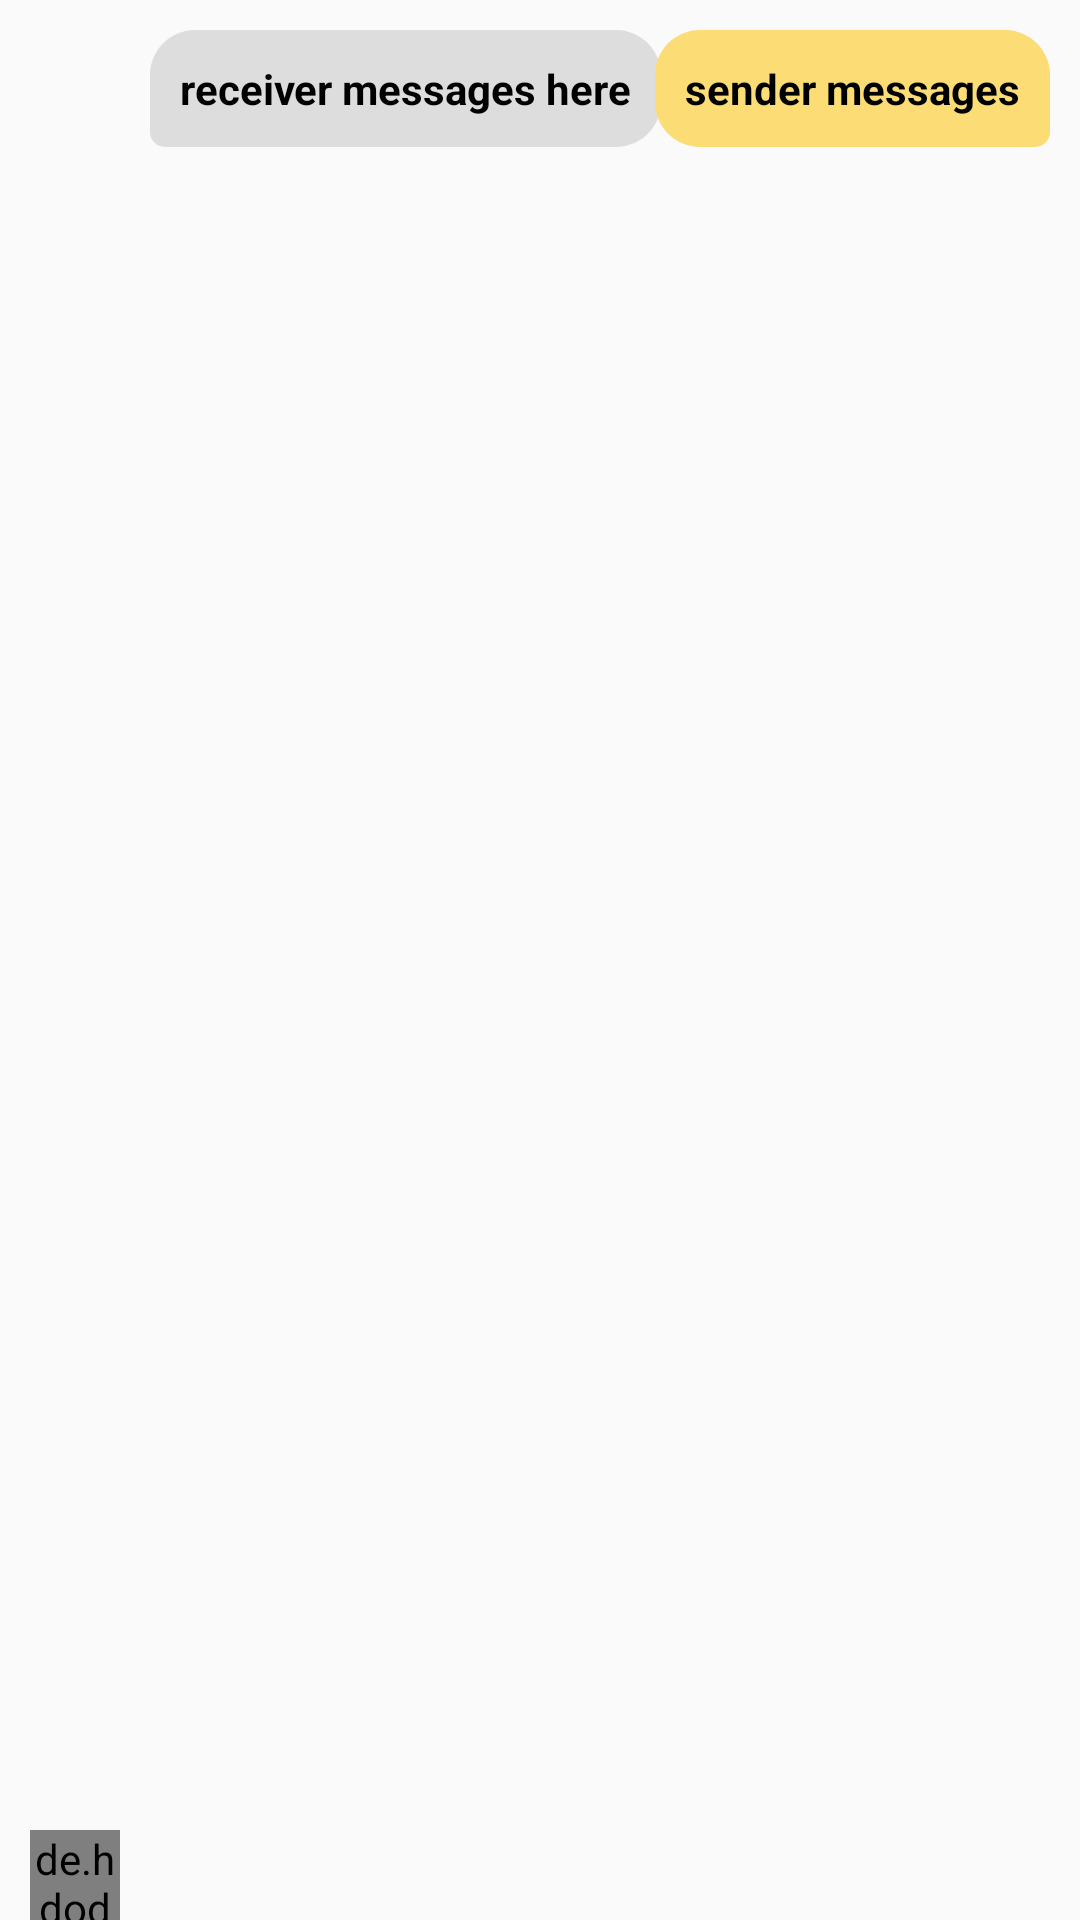

Reconstruct the res/layout file that produces this screen, plus the resources it refers to.
<!-- AndroidManifest.xml: application theme AppTheme -->
<!-- res/layout/custom_messages_layout.xml -->
<?xml version="1.0" encoding="utf-8"?>
<RelativeLayout
    xmlns:android="http://schemas.android.com/apk/res/android"
    android:layout_width="match_parent"
    android:layout_height="wrap_content">

    <de.hdodenhof.circleimageview.CircleImageView
        android:id="@+id/message_profile_image"
        android:layout_width="30dp"
        android:layout_height="30dp"
        android:layout_marginLeft="10dp"
        android:layout_alignParentBottom="true"
        android:src="@drawable/profile_image"/>

    <TextView
        android:id="@+id/receiver_massage_text"
        android:layout_width="wrap_content"
        android:layout_height="wrap_content"
        android:maxWidth="280dp"
        android:layout_alignParentTop="true"
        android:layout_marginTop="10dp"
        android:layout_marginLeft="10dp"
        android:layout_toEndOf="@+id/message_profile_image"
        android:background="@drawable/receiver_messages_layout"
        android:text="receiver messages here"
        android:padding="10dp"
        android:textSize="14sp"
        android:textStyle="bold"
        android:textColor="@android:color/black"
        />

    <ImageView
        android:id="@+id/message_receiver_image_view"
        android:layout_width="150dp"
        android:layout_height="150dp"
        android:layout_alignParentTop="true"
        android:layout_marginTop="10dp"
        android:layout_marginLeft="10dp"
        android:layout_toEndOf="@+id/message_profile_image"
        android:scaleType="centerCrop" />

    <ImageView
        android:id="@+id/message_sender_image_view"
        android:layout_width="150dp"
        android:layout_height="150dp"
        android:layout_alignParentEnd="true"
        android:layout_marginTop="10dp"
        android:layout_marginRight="10dp"
        android:scaleType="centerCrop"
        />

    
    <TextView
        android:id="@+id/sender_messages_text"
        android:layout_width="wrap_content"
        android:layout_height="wrap_content"
        android:maxWidth="280dp"
        android:layout_alignParentEnd="true"
        android:layout_marginTop="10dp"
        android:layout_marginRight="10dp"
        android:layout_alignParentTop="@+id/receiver_massage_text"
        android:background="@drawable/sender_messages_layout"
        android:text="sender messages"
        android:textSize="14sp"
        android:padding="10dp"
        android:textStyle="bold"
        android:textColor="@android:color/black"
        />


</RelativeLayout>
<!-- resources referenced by this layout -->
<resources>
  <!-- drawable receiver_messages_layout (drawable) -->
  <?xml version="1.0" encoding="utf-8"?>
  <shape xmlns:android="http://schemas.android.com/apk/res/android">
      <solid android:color="#DDDDDD"></solid>
  
      <corners
          android:topLeftRadius="15dp"
          android:topRightRadius="15dp"
          android:bottomLeftRadius="5dp"
          android:bottomRightRadius="15dp">
      </corners>
  </shape>
  <!-- drawable sender_messages_layout (drawable) -->
  <?xml version="1.0" encoding="utf-8"?>
  <shape xmlns:android="http://schemas.android.com/apk/res/android">
  
      <solid android:color="#FBDC75"></solid>
  
      <corners
          android:topLeftRadius="15dp"
          android:topRightRadius="15dp"
          android:bottomLeftRadius="15dp"
          android:bottomRightRadius="5dp">
      </corners>
  
  </shape>
  <style name="AppTheme" parent="Theme.AppCompat.Light.NoActionBar">
          
          <item name="colorPrimary">@color/colorPrimary</item>
          <item name="colorPrimaryDark">@color/colorPrimaryDark</item>
          <item name="colorAccent">@color/black</item>
  
          <item name="android:windowContentTransitions">true</item>
      </style>
  <color name="colorPrimary">#ffc60a</color>
  <color name="colorPrimaryDark">#FFBF00</color>
  <color name="black">#FF000000</color>
</resources>
